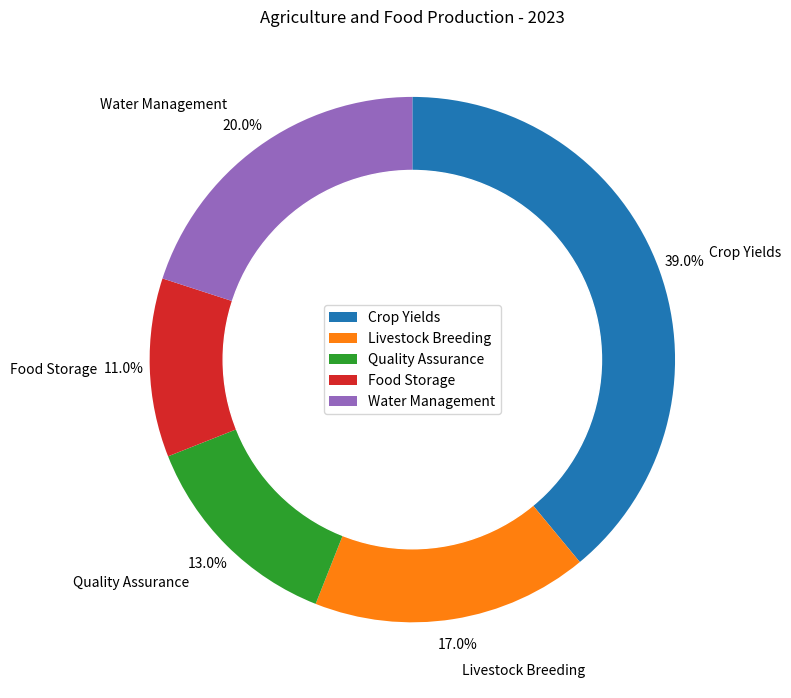

This chart was generated by the following Python code: (Note: this script raises an exception after producing the figure.)

import matplotlib.pyplot as plt
import matplotlib.patches as mpatches
import numpy as np

data_labels = ['Crop Yields','Livestock Breeding','Quality Assurance','Food Storage','Water Management']
data = np.array([39,17,13,11,20])
line_labels = ['Category','ratio']

fig = plt.figure(figsize=(8,8))
ax = fig.add_subplot(111)
ax.set_title('Agriculture and Food Production - 2023')
ax.pie(data, startangle=90, counterclock=False, labels=data_labels, autopct='%1.1f%%', pctdistance=1.1, labeldistance=1.2)
plt.Circle((0,0), 0.72, color='white')
ax.add_artist(plt.Circle((0,0), 0.72, color='white'))
ax.legend(data_labels, loc='center')
plt.tight_layout()
plt.savefig('/cpfs01/user/yanxiangchao/code0/gpt_chart/structchart_simulation/simulated_data_corner_cases/rings/png/20231227-021402_54.png')
plt.clf()
